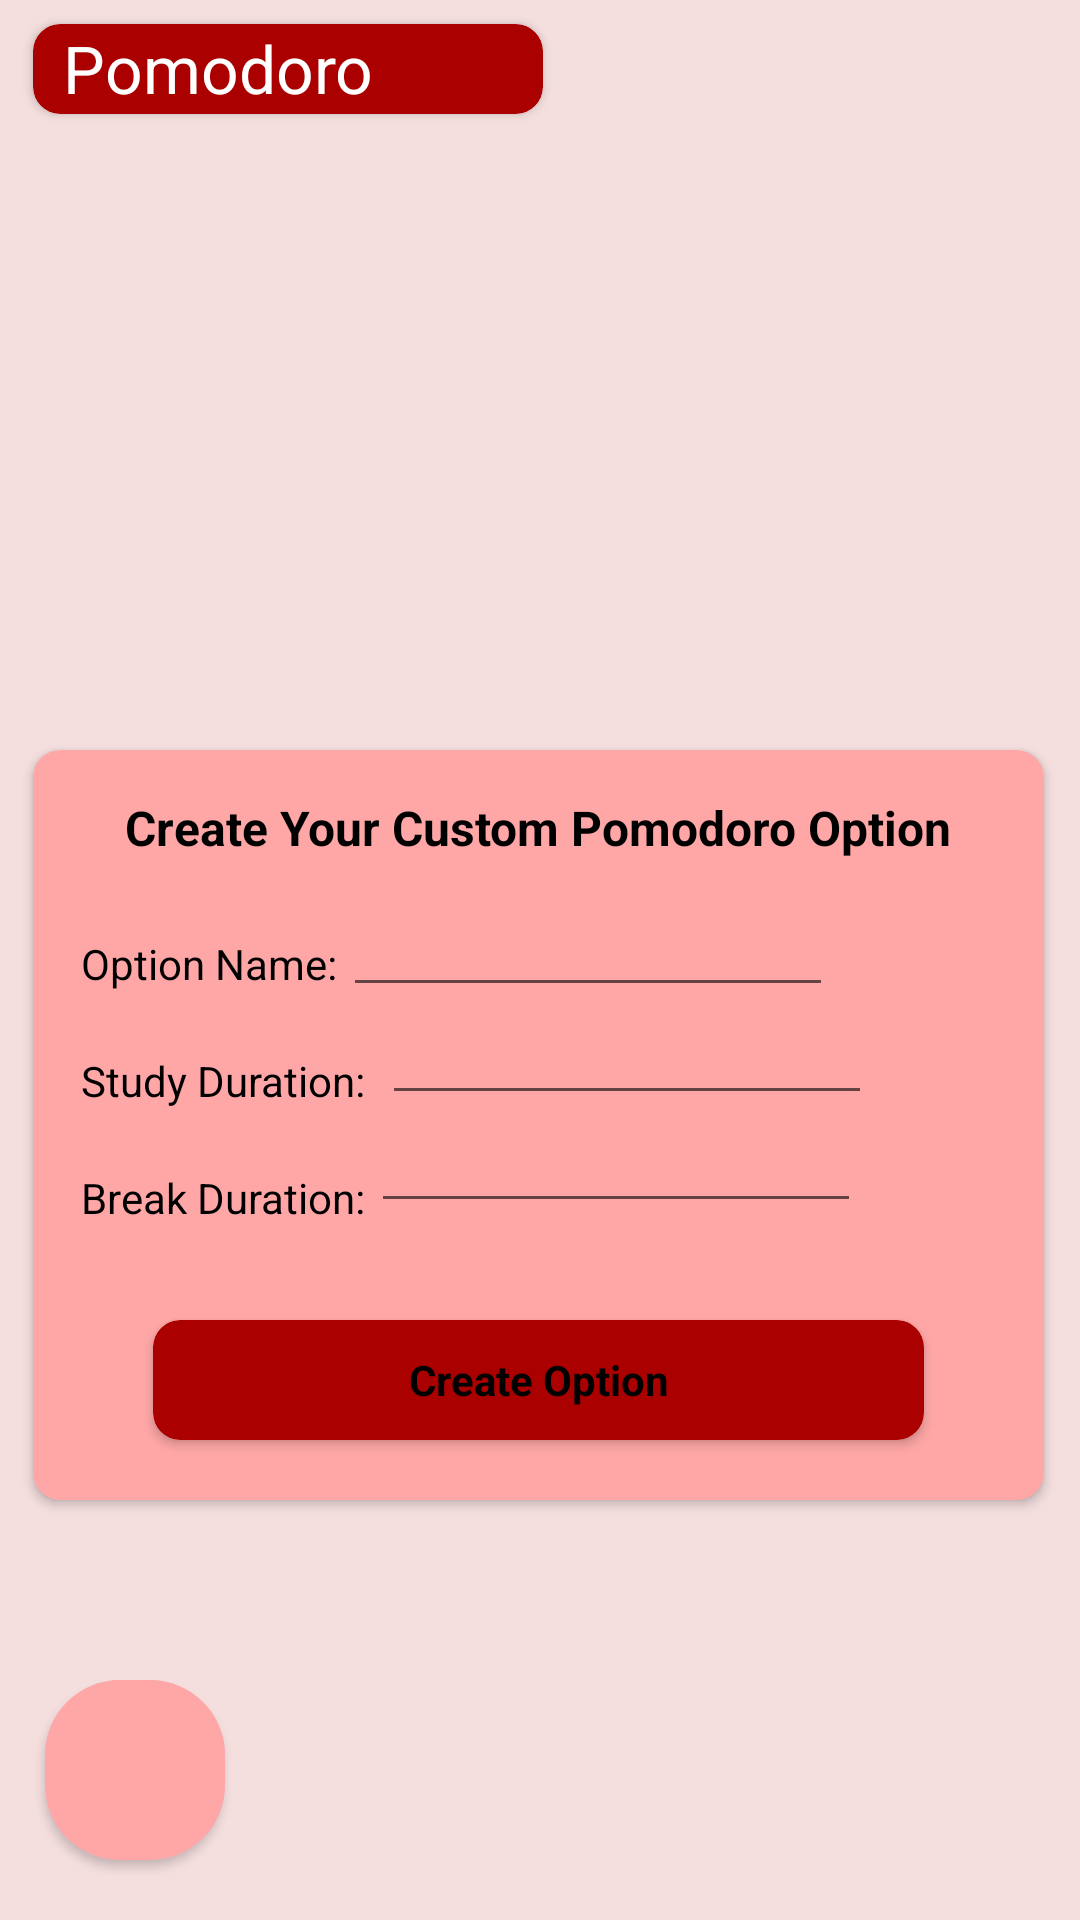

Write the Android layout XML for this screen, with the resource values it uses.
<!-- AndroidManifest.xml: activity theme Theme.BilStudy.Main -->
<!-- res/layout/activity_add_option.xml -->
<?xml version="1.0" encoding="utf-8"?>
<androidx.constraintlayout.widget.ConstraintLayout xmlns:android="http://schemas.android.com/apk/res/android"
    xmlns:app="http://schemas.android.com/apk/res-auto"
    xmlns:tools="http://schemas.android.com/tools"
    android:layout_width="match_parent"
    android:layout_height="match_parent"
    android:background="#F4DEDE"
    tools:context=".addOptionActivity">

    <androidx.cardview.widget.CardView
        android:id="@+id/backButtonPomodoro"
        android:layout_width="60dp"
        android:layout_height="60dp"
        android:layout_marginStart="15dp"
        android:layout_marginBottom="20dp"
        android:backgroundTint="@color/lightpurple"
        android:clickable="true"
        app:cardCornerRadius="25dp"
        app:layout_constraintBottom_toBottomOf="parent"
        app:layout_constraintStart_toStartOf="parent">

        <ImageView
            android:id="@+id/backArrow"
            android:layout_width="match_parent"
            android:layout_height="match_parent"
            android:background="@color/lightred"
            app:srcCompat="@drawable/return_arrow" />
    </androidx.cardview.widget.CardView>

    <androidx.cardview.widget.CardView
        android:id="@+id/pomodoroTitle"
        android:layout_width="170dp"
        android:layout_height="30dp"
        android:layout_marginStart="11dp"
        android:layout_marginTop="8dp"
        android:backgroundTint="#AA0000"
        app:cardCornerRadius="9dp"
        app:layout_constraintStart_toStartOf="parent"
        app:layout_constraintTop_toTopOf="parent">

        <androidx.constraintlayout.widget.ConstraintLayout
            android:layout_width="match_parent"
            android:layout_height="match_parent">

            <TextView
                android:id="@+id/textViewProfile"
                android:layout_width="wrap_content"
                android:layout_height="wrap_content"
                android:layout_marginStart="10dp"
                android:layout_marginBottom="1dp"
                android:text="Pomodoro"
                android:textColor="@color/white"
                android:textSize="22sp"
                app:layout_constraintBottom_toBottomOf="parent"
                app:layout_constraintStart_toStartOf="parent" />
        </androidx.constraintlayout.widget.ConstraintLayout>
    </androidx.cardview.widget.CardView>

    <androidx.cardview.widget.CardView
        android:id="@+id/addOptionPanel"
        android:layout_width="match_parent"
        android:layout_height="250dp"
        android:layout_marginStart="11dp"
        android:layout_marginTop="250dp"
        android:layout_marginEnd="12dp"
        android:backgroundTint="@color/lightred"
        app:cardCornerRadius="9dp"
        app:layout_constraintEnd_toEndOf="parent"
        app:layout_constraintStart_toStartOf="parent"
        app:layout_constraintTop_toTopOf="parent">

        <androidx.constraintlayout.widget.ConstraintLayout
            android:layout_width="match_parent"
            android:layout_height="match_parent">

            <TextView
                android:id="@+id/textView23"
                android:layout_width="match_parent"
                android:layout_height="wrap_content"
                android:layout_marginTop="15dp"
                android:gravity="center"
                android:text="Create Your Custom Pomodoro Option"
                android:textSize="16sp"
                android:textStyle="bold"
                app:layout_constraintEnd_toEndOf="parent"
                app:layout_constraintStart_toStartOf="parent"
                app:layout_constraintTop_toTopOf="parent" />

            <EditText
                android:id="@+id/optionNameInput"
                android:layout_width="wrap_content"
                android:layout_height="wrap_content"
                android:layout_marginStart="2dp"
                android:layout_marginTop="13dp"
                android:ems="10"
                android:inputType="text"
                android:textSize="14sp"
                app:layout_constraintStart_toEndOf="@+id/textView24"
                app:layout_constraintTop_toBottomOf="@+id/textView23" />

            <TextView
                android:id="@+id/textView24"
                android:layout_width="wrap_content"
                android:layout_height="wrap_content"
                android:layout_marginStart="16dp"
                android:layout_marginTop="25dp"
                android:text="Option Name:"
                app:layout_constraintStart_toStartOf="parent"
                app:layout_constraintTop_toBottomOf="@+id/textView23" />

            <EditText
                android:id="@+id/studyDurationInput"
                android:layout_width="wrap_content"
                android:layout_height="wrap_content"
                android:layout_marginStart="2dp"
                android:ems="10"
                android:inputType="numberSigned"
                android:textSize="14sp"
                app:layout_constraintStart_toEndOf="@+id/textView26"
                app:layout_constraintTop_toBottomOf="@+id/optionNameInput" />

            <TextView
                android:id="@+id/textView25"
                android:layout_width="wrap_content"
                android:layout_height="wrap_content"
                android:layout_marginStart="16dp"
                android:layout_marginTop="20dp"
                android:text="Break Duration:"
                app:layout_constraintStart_toStartOf="parent"
                app:layout_constraintTop_toBottomOf="@+id/textView26" />

            <EditText
                android:id="@+id/breakDurationInput"
                android:layout_width="wrap_content"
                android:layout_height="wrap_content"
                android:layout_marginStart="2dp"
                android:ems="10"
                android:inputType="numberSigned"
                android:textSize="14sp"
                app:layout_constraintStart_toEndOf="@+id/textView25"
                app:layout_constraintTop_toBottomOf="@+id/studyDurationInput" />

            <TextView
                android:id="@+id/textView26"
                android:layout_width="wrap_content"
                android:layout_height="wrap_content"
                android:layout_marginStart="16dp"
                android:layout_marginTop="20dp"
                android:text="Study Duration: "
                app:layout_constraintStart_toStartOf="parent"
                app:layout_constraintTop_toBottomOf="@+id/textView24" />

            <androidx.cardview.widget.CardView
                android:id="@+id/createOption"
                android:layout_width="match_parent"
                android:layout_height="40dp"
                android:layout_marginStart="40dp"
                android:layout_marginEnd="40dp"
                android:layout_marginBottom="20dp"
                android:backgroundTint="@color/pomodoro_primary"
                android:clickable="true"
                app:cardCornerRadius="9dp"
                app:layout_constraintBottom_toBottomOf="parent"
                app:layout_constraintEnd_toEndOf="parent"
                app:layout_constraintStart_toStartOf="parent">

                <TextView
                    android:id="@+id/text776"
                    android:layout_width="match_parent"
                    android:layout_height="match_parent"
                    android:gravity="center"
                    android:text="Create Option"
                    android:textStyle="bold" />
            </androidx.cardview.widget.CardView>
        </androidx.constraintlayout.widget.ConstraintLayout>
    </androidx.cardview.widget.CardView>
</androidx.constraintlayout.widget.ConstraintLayout>
<!-- resources referenced by this layout -->
<resources>
  <color name="lightpurple">#C8C2F4</color>
  <color name="lightred">#FFA7A7</color>
  <color name="pomodoro_primary">#AA0000</color>
  <color name="white">#FFFFFFFF</color>
  <style name="Theme.BilStudy.Main" parent="Theme.MaterialComponents.DayNight.NoActionBar">
          <item name="colorPrimary">@color/bilstudy_gray</item>
          <item name="colorPrimaryVariant">@color/purple_700</item>
          <item name="colorAccent">@color/bilstudy_gray</item>
          <item name="colorOnPrimary">@color/black</item>
          <item name="colorSecondary">@color/teal_200</item>
          <item name="colorSecondaryVariant">@color/teal_700</item>
          <item name="colorOnSecondary">@color/black</item>
          <item name="android:statusBarColor">?attr/colorPrimaryVariant</item>
          <item name="android:textColor">@color/black</item>
          <item name="android:textAppearance">@style/Theme.BilStudy.Main.TextAppearance</item>
          <item name="iconPadding">0dp</item>
          <item name="cornerRadius">9dp</item>
      </style>
  <color name="bilstudy_gray">#D9D9D9</color>
  <color name="purple_700">#FF3700B3</color>
  <color name="black">#FF000000</color>
  <color name="teal_200">#FF03DAC5</color>
  <color name="teal_700">#FF018786</color>
  <style name="Theme.BilStudy.Main.TextAppearance">
          <item name="android:fontFamily">sans-serif-medium</item>
          <item name="android:textSize">16sp</item>
          <item name="android:gravity">center</item>
      </style>
</resources>
